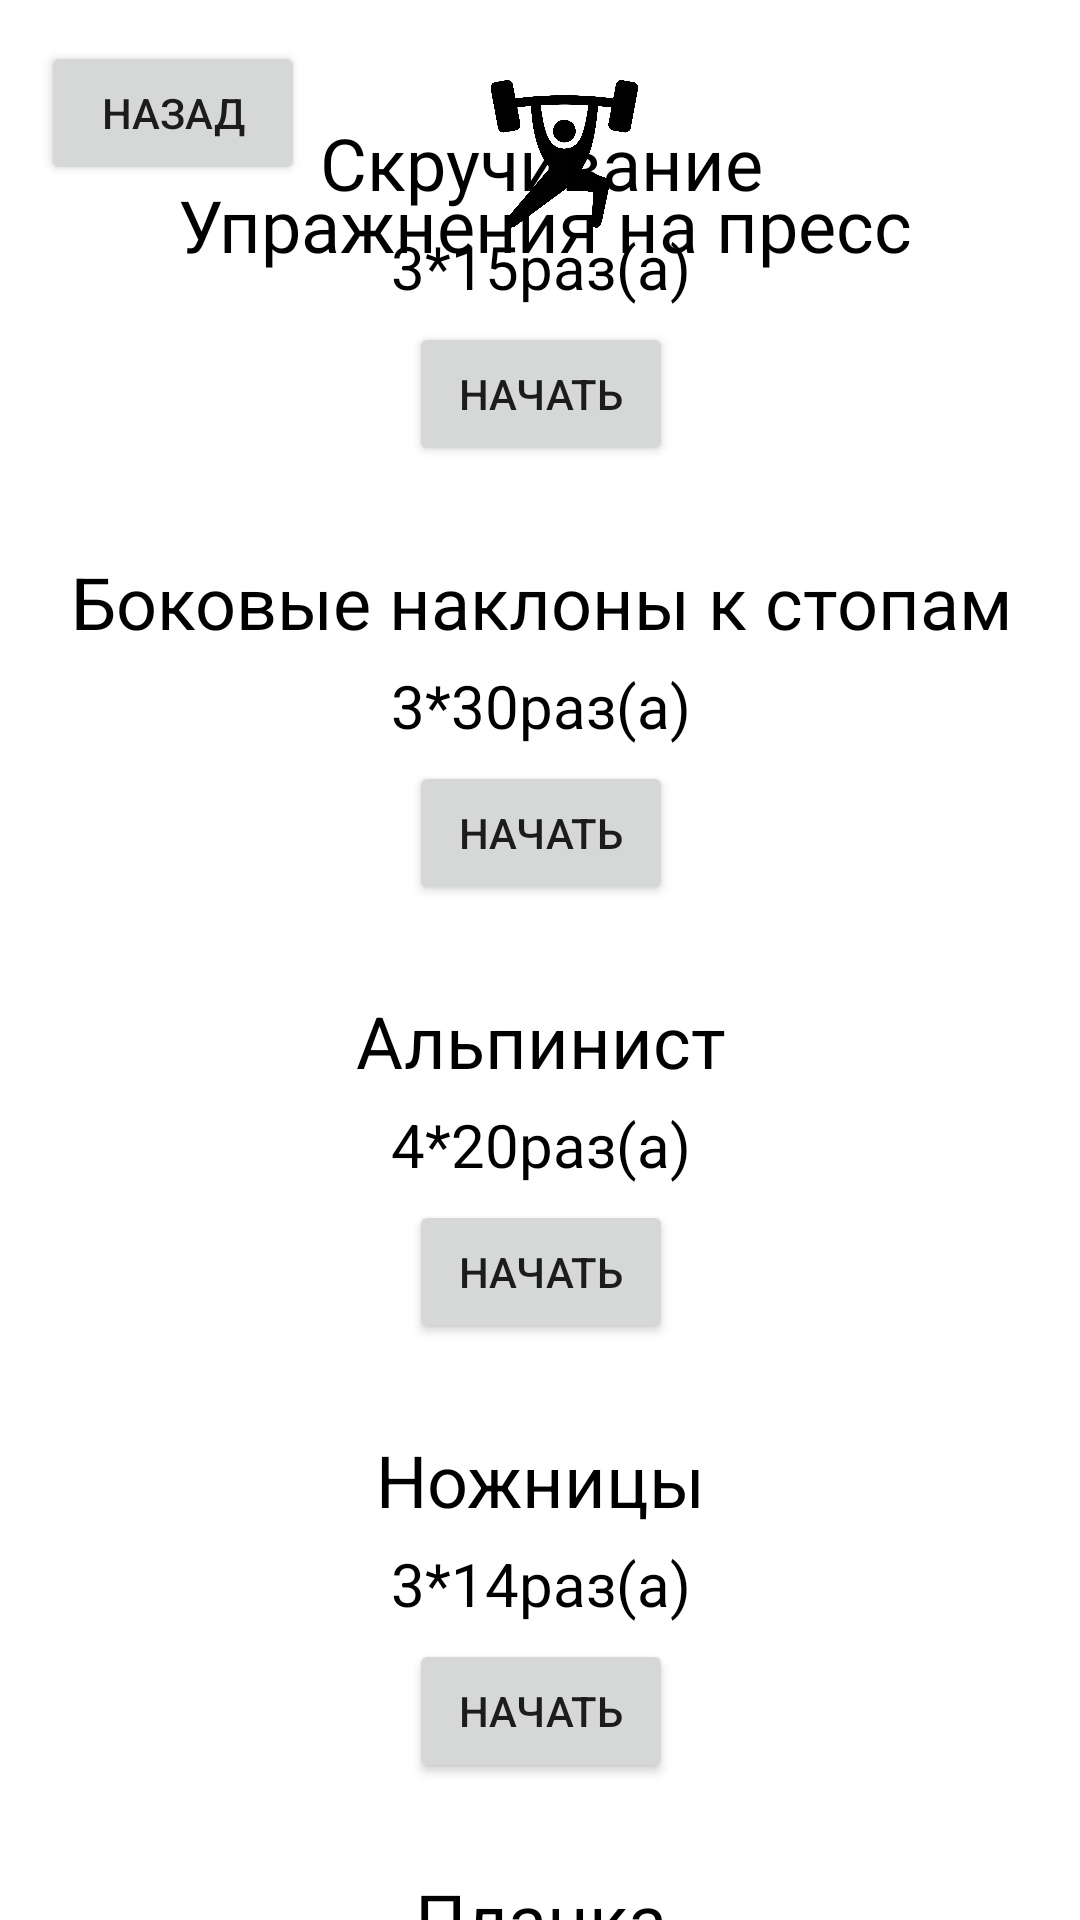

The Android layout XML behind this screen, and the referenced resources:
<!-- AndroidManifest.xml: application theme Theme.Test -->
<!-- res/layout/activity_pohudeniepres.xml -->
<?xml version="1.0" encoding="utf-8"?>
<androidx.constraintlayout.widget.ConstraintLayout xmlns:android="http://schemas.android.com/apk/res/android"
    xmlns:app="http://schemas.android.com/apk/res-auto"
    xmlns:tools="http://schemas.android.com/tools"
    android:layout_width="match_parent"
    android:layout_height="match_parent"
    tools:context=".pohudeniepres">

    <Button
        android:id="@+id/button6"
        android:layout_width="wrap_content"
        android:layout_height="wrap_content"
        android:onClick="lom"
        android:text="Назад"
        app:layout_constraintBottom_toBottomOf="parent"
        app:layout_constraintEnd_toEndOf="parent"
        app:layout_constraintHorizontal_bias="0.05"
        app:layout_constraintStart_toStartOf="parent"
        app:layout_constraintTop_toTopOf="parent"
        app:layout_constraintVertical_bias="0.023" />

    <ImageView
        android:id="@+id/imageView4"
        android:layout_width="61dp"
        android:layout_height="50dp"
        app:layout_constraintBottom_toBottomOf="parent"
        app:layout_constraintEnd_toEndOf="parent"
        app:layout_constraintHorizontal_bias="0.528"
        app:layout_constraintStart_toStartOf="parent"
        app:layout_constraintTop_toTopOf="parent"
        app:layout_constraintVertical_bias="0.045"
        app:srcCompat="@drawable/pip" />

    <TextView
        android:id="@+id/textView5"
        android:layout_width="394dp"
        android:layout_height="39dp"
        android:fontFamily="@font/otonto"
        android:gravity="center"
        android:text="Упражнения на пресс"
        android:textColor="#000000"
        android:textSize="24sp"
        app:layout_constraintBottom_toBottomOf="parent"
        app:layout_constraintEnd_toEndOf="parent"
        app:layout_constraintHorizontal_bias="0.47"
        app:layout_constraintStart_toStartOf="parent"
        app:layout_constraintTop_toTopOf="parent"
        app:layout_constraintVertical_bias="0.092" />

    <ScrollView
        android:layout_width="405dp"
        android:layout_height="602dp"
        app:layout_constraintBottom_toBottomOf="parent"
        app:layout_constraintEnd_toEndOf="parent"
        app:layout_constraintStart_toStartOf="parent"
        app:layout_constraintTop_toTopOf="parent"
        app:layout_constraintVertical_bias="1.0">

        <LinearLayout
            android:layout_width="match_parent"
            android:layout_height="wrap_content"
            android:orientation="vertical">


            <TextView
                android:id="@+id/textView6"
                android:layout_width="235dp"
                android:layout_height="wrap_content"
                android:layout_gravity="center"
                android:gravity="center"
                android:text="Скручивание"
                android:textColor="#000000"
                android:textSize="24sp" />

            <TextView
                android:id="@+id/textView17"
                android:layout_width="match_parent"
                android:layout_height="37dp"
                android:gravity="center"
                android:textColor="@color/black"
                android:textSize="20dp"
                android:text="3*15раз(а)"/>

            <Button
                android:id="@+id/button7"
                android:layout_width="wrap_content"
                android:layout_height="wrap_content"
                android:layout_gravity="center"
                android:onClick="hobot"
                android:text="Начать" />



            <TextView
                android:id="@+id/textView13"
                android:layout_width="match_parent"
                android:layout_height="29dp" />

            <TextView
                android:id="@+id/textView10"
                android:layout_width="wrap_content"
                android:layout_height="wrap_content"
                android:layout_gravity="center"
                android:gravity="center"
                android:text="Боковые наклоны к стопам"
                android:textColor="#000000"
                android:textSize="24sp" />

            <TextView
                android:id="@+id/textView24"
                android:layout_width="match_parent"
                android:layout_height="37dp"
                android:gravity="center"
                android:textColor="@color/black"
                android:textSize="20dp"
                android:text="3*30раз(а)" />

            <Button
                android:id="@+id/button9"
                android:layout_width="wrap_content"
                android:layout_height="wrap_content"
                android:layout_gravity="center"
                android:onClick="gip"
                android:text="Начать" />

            <TextView
                android:id="@+id/textView11"
                android:layout_width="match_parent"
                android:layout_height="29dp" />

            <TextView
                android:id="@+id/textView14"
                android:layout_width="wrap_content"
                android:layout_height="wrap_content"
                android:layout_gravity="center"
                android:text="Альпинист"
                android:textColor="#000000"
                android:textSize="24sp" />

            <TextView
                android:id="@+id/textView25"
                android:layout_width="match_parent"
                android:layout_height="37dp"
                android:gravity="center"
                android:textColor="@color/black"
                android:textSize="20dp"
                android:text="4*20раз(а)" />

            <Button
                android:id="@+id/button10"
                android:layout_width="wrap_content"
                android:layout_height="wrap_content"
                android:layout_gravity="center"
                android:onClick="sip"
                android:text="Начать" />

            <TextView
                android:id="@+id/textView16"
                android:layout_width="match_parent"
                android:layout_height="29dp" />

            <TextView
                android:id="@+id/textView19"
                android:layout_width="wrap_content"
                android:layout_height="wrap_content"
                android:layout_gravity="center"
                android:text="Ножницы"
                android:textColor="#000000"
                android:textSize="24sp" />

            <TextView
                android:id="@+id/textView26"
                android:layout_width="match_parent"
                android:layout_height="37dp"
                android:gravity="center"
                android:textColor="@color/black"
                android:textSize="20dp"
                android:text="3*14раз(а)" />

            <Button
                android:id="@+id/button11"
                android:layout_width="wrap_content"
                android:layout_height="wrap_content"
                android:layout_gravity="center"
                android:onClick="trap"
                android:text="Начать" />

            <TextView
                android:id="@+id/textView27"
                android:layout_width="match_parent"
                android:layout_height="29dp" />

            <TextView
                android:id="@+id/textView21"
                android:layout_width="wrap_content"
                android:layout_height="wrap_content"
                android:text="Планка"
                android:layout_gravity="center"
                android:textColor="#000000"
                android:textSize="24sp" />

            <TextView
                android:id="@+id/textView28"
                android:layout_width="match_parent"
                android:layout_height="37dp"
                android:gravity="center"
                android:textColor="@color/black"
                android:textSize="20dp"
                android:text="1,5 минуты"/>

            <Button
                android:id="@+id/button12"
                android:layout_width="wrap_content"
                android:layout_height="wrap_content"
                android:layout_gravity="center"
                android:onClick="fritata"
                android:text="Начать" />

            <TextView
                android:id="@+id/textView29"
                android:layout_width="match_parent"
                android:layout_height="60dp" />


        </LinearLayout>
    </ScrollView>

</androidx.constraintlayout.widget.ConstraintLayout>
<!-- resources referenced by this layout -->
<resources>
  <!-- drawable pip: png bitmap (drawable, 32728 bytes) -->
  <style name="Theme.Test" parent="Theme.MaterialComponents.DayNight.DarkActionBar">
          
          <item name="colorPrimary">@color/black</item>
          <item name="colorPrimaryVariant">#000000</item>
          <item name="colorOnPrimary">@color/white</item>
          
          <item name="colorSecondary">@color/teal_200</item>
          <item name="colorSecondaryVariant">@color/teal_200</item>
          <item name="colorOnSecondary">#FFFFFF</item>
          
          <item name="android:statusBarColor">?attr/colorPrimaryVariant</item>
          
      </style>
  <!-- not gathered from this repository: default colours our renderer supplied (Android Studio template values) -->
  <color name="teal_200">#FF03DAC5</color>
  <color name="black">#FF000000</color>
  <color name="white">#FFFFFFFF</color>
</resources>
